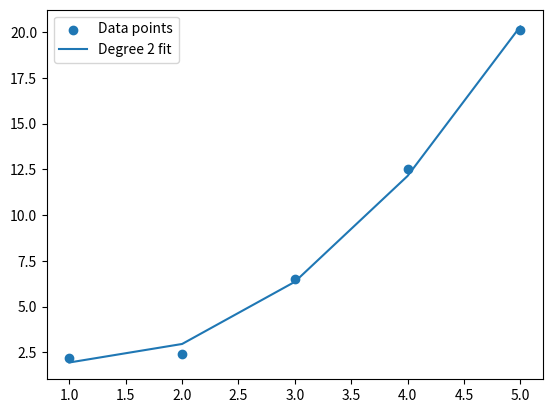

The script that saved this image:
import numpy as np
import matplotlib.pyplot as plt

 
x = np.array([1, 2, 3, 4, 5], dtype=float)
y = np.array([2.2, 2.4, 6.5, 12.5, 20.1], dtype=float)

n = 2   # Degree of polynomial
m = len(x)
 
sumX = [np.sum(x ** k) for k in range(2 * n + 1)]

 
sumY = [np.sum((x ** k) * y) for k in range(n + 1)]
 
A = np.zeros((n + 1, n + 1))
B = np.zeros(n + 1)

for i in range(n + 1):
    for j in range(n + 1):
        A[i, j] = sumX[i + j]
    B[i] = sumY[i]

 
a = np.linalg.solve(A, B)
print(f"Polynomial coefficients (a0, a1, a2,...): {a}")
 
predictedY = np.zeros_like(x)
for i in range(n + 1):
    predictedY += a[i] * (x ** i)

 
plt.scatter(x, y, label="Data points")
plt.plot(x, predictedY, label=f"Degree {n} fit")
plt.legend()
plt.show()

